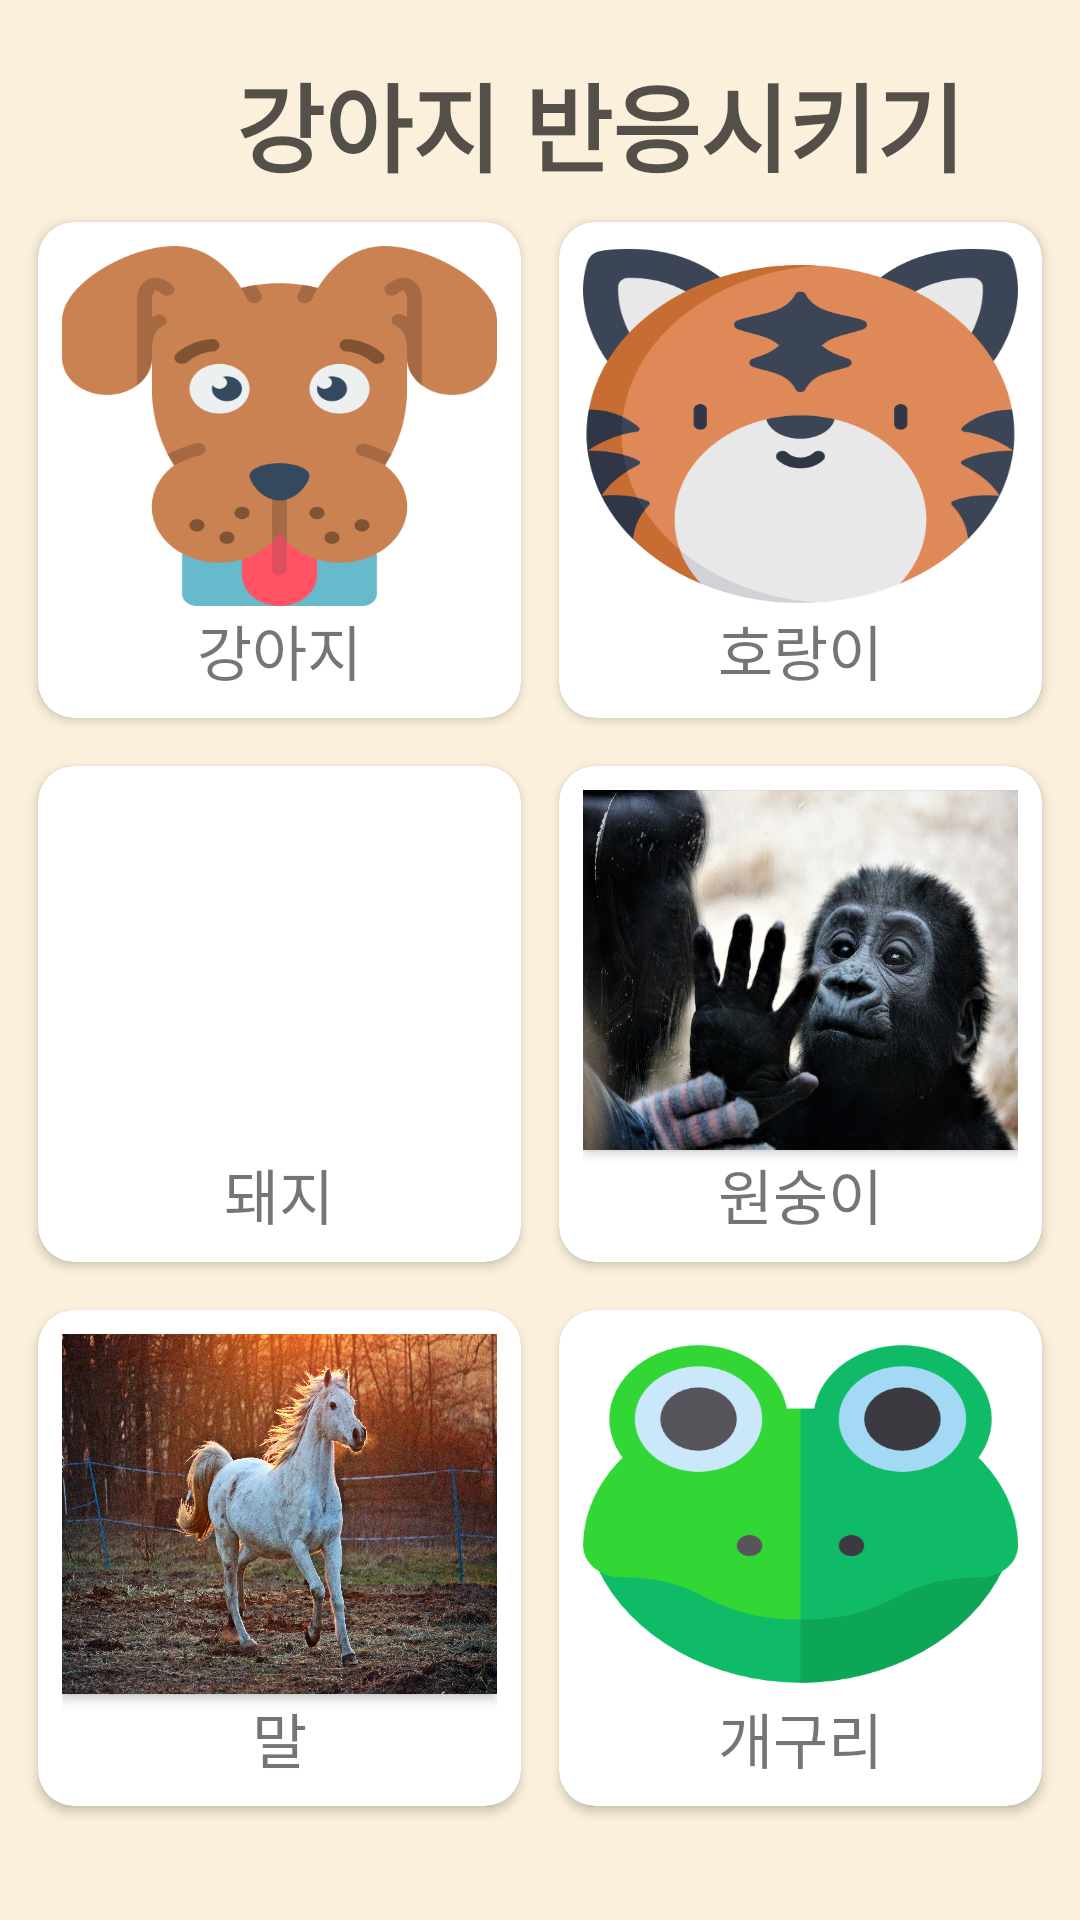

Write the Android layout XML for this screen, with the resource values it uses.
<!-- AndroidManifest.xml: application theme AppTheme -->
<!-- res/layout/fragment_sound_dog.xml -->
<?xml version="1.0" encoding="utf-8"?>
<androidx.constraintlayout.widget.ConstraintLayout xmlns:android="http://schemas.android.com/apk/res/android"
    xmlns:app="http://schemas.android.com/apk/res-auto"
    xmlns:tools="http://schemas.android.com/tools"
    android:background="#20FFAA00"
    android:layout_width="match_parent"
    android:layout_height="match_parent"
    tools:context=".MainActivity">

    <ImageView
        android:id="@+id/imageView"
        android:layout_width="60dp"
        android:layout_height="50dp"
        app:layout_constraintTop_toTopOf="@+id/textView"
        app:layout_constraintRight_toLeftOf="@+id/textView"
        app:layout_constraintBottom_toBottomOf="@+id/textView"
        android:background="@drawable/speaker" />

    <TextView
        android:id="@+id/textView"
        android:layout_marginTop="16dp"
        android:gravity="center_vertical"
        android:layout_width="wrap_content"
        android:layout_height="50dp"
        android:textColor="#AA000000"
        app:layout_constraintTop_toTopOf="parent"
        app:layout_constraintLeft_toLeftOf="parent"
        app:layout_constraintRight_toRightOf="parent"
        android:layout_marginLeft="32dp"
        android:text=" 강아지 반응시키기"
        android:textSize="32sp"
        android:textStyle="bold" />

    <androidx.cardview.widget.CardView
        android:id="@+id/cardViewDog"
        android:layout_marginTop="8dp"
        app:cardCornerRadius="12dp"
        app:layout_constraintTop_toBottomOf="@+id/textView"
        app:layout_constraintLeft_toLeftOf="parent"
        app:layout_constraintRight_toLeftOf="@+id/cardViewTiger"
        android:layout_width="wrap_content"
        android:layout_height="wrap_content">
        <LinearLayout
            android:padding="8dp"
            android:orientation="vertical"
            android:layout_width="match_parent"
            android:layout_height="match_parent">
            <Button
                android:id="@+id/button_dog"
                android:layout_width="145dp"
                android:layout_height="120dp"
                android:background="@drawable/dog" />
            <TextView
                android:layout_width="match_parent"
                android:layout_height="wrap_content"
                android:gravity="center"
                android:text="강아지"
                android:textSize="20dp" />
        </LinearLayout>
    </androidx.cardview.widget.CardView>

    <androidx.cardview.widget.CardView
        android:id="@+id/cardViewTiger"
        android:layout_width="wrap_content"
        android:layout_height="wrap_content"
        app:cardCornerRadius="12dp"
        app:layout_constraintRight_toRightOf="parent"
        app:layout_constraintLeft_toRightOf="@+id/cardViewDog"
        app:layout_constraintTop_toTopOf="@+id/cardViewDog"
        app:layout_constraintBottom_toBottomOf="@id/cardViewDog" >

        <LinearLayout
            android:layout_width="match_parent"
            android:layout_height="match_parent"
            android:orientation="vertical"
            android:padding="8dp">

            <Button
                android:id="@+id/button_tiger"
                android:layout_width="145dp"
                android:layout_height="120dp"
                android:background="@drawable/tiger" />

            <TextView
                android:layout_width="match_parent"
                android:layout_height="wrap_content"
                android:gravity="center"
                android:text="호랑이"
                android:textSize="20dp" />
        </LinearLayout>
    </androidx.cardview.widget.CardView>

    <androidx.cardview.widget.CardView
        android:id="@+id/cardViewPig"
        app:cardCornerRadius="12dp"
        android:layout_marginTop="16dp"
        app:layout_constraintTop_toBottomOf="@id/cardViewDog"
        app:layout_constraintLeft_toLeftOf="parent"
        app:layout_constraintRight_toLeftOf="@+id/cardViewMonkey"
        android:layout_width="wrap_content"
        android:layout_height="wrap_content">
        <LinearLayout
            android:padding="8dp"
            android:orientation="vertical"
            android:layout_width="match_parent"
            android:layout_height="match_parent">
            <Button
                android:id="@+id/button_pig"
                android:layout_width="145dp"
                android:layout_height="120dp"
                android:background="@drawable/pig" />
            <TextView
                android:layout_width="match_parent"
                android:layout_height="wrap_content"
                android:gravity="center"
                android:text="돼지"
                android:textSize="20dp" />
        </LinearLayout>
    </androidx.cardview.widget.CardView>

    <androidx.cardview.widget.CardView
        android:id="@+id/cardViewMonkey"
        app:cardCornerRadius="12dp"
        app:layout_constraintRight_toRightOf="parent"
        app:layout_constraintLeft_toRightOf="@+id/cardViewPig"
        app:layout_constraintTop_toTopOf="@+id/cardViewPig"
        app:layout_constraintBottom_toBottomOf="@id/cardViewPig"
        android:layout_width="wrap_content"
        android:layout_height="wrap_content">
        <LinearLayout
            android:padding="8dp"
            android:orientation="vertical"
            android:layout_width="match_parent"
            android:layout_height="match_parent">
            <Button
                android:id="@+id/button_monkey"
                android:layout_width="145dp"
                android:layout_height="120dp"
                android:background="@drawable/monkey" />
            <TextView
                android:layout_width="match_parent"
                android:layout_height="wrap_content"
                android:gravity="center"
                android:text="원숭이"
                android:textSize="20dp" />
        </LinearLayout>
    </androidx.cardview.widget.CardView>

    <androidx.cardview.widget.CardView
        android:id="@+id/cardViewHorse"
        app:cardCornerRadius="12dp"
        android:layout_marginTop="16dp"
        app:layout_constraintTop_toBottomOf="@+id/cardViewPig"
        app:layout_constraintLeft_toLeftOf="parent"
        app:layout_constraintRight_toLeftOf="@id/cardViewFrog"
        android:layout_width="wrap_content"
        android:layout_height="wrap_content">
        <LinearLayout
            android:padding="8dp"
            android:orientation="vertical"
            android:layout_width="match_parent"
            android:layout_height="match_parent">
            <Button
                android:id="@+id/button_horse"
                android:layout_width="145dp"
                android:layout_height="120dp"
                android:background="@drawable/horse" />
            <TextView
                android:layout_width="match_parent"
                android:layout_height="wrap_content"
                android:gravity="center"
                android:text="말"
                android:textSize="20dp" />
        </LinearLayout>
    </androidx.cardview.widget.CardView>

    <androidx.cardview.widget.CardView
        android:id="@+id/cardViewFrog"
        app:cardCornerRadius="12dp"
        app:layout_constraintTop_toTopOf="@+id/cardViewHorse"
        app:layout_constraintBottom_toBottomOf="@id/cardViewHorse"
        app:layout_constraintLeft_toRightOf="@+id/cardViewHorse"
        app:layout_constraintRight_toRightOf="parent"
        android:layout_width="wrap_content"
        android:layout_height="wrap_content">
        <LinearLayout
            android:padding="8dp"
            android:orientation="vertical"
            android:layout_width="match_parent"
            android:layout_height="match_parent">
            <Button
                android:id="@+id/button_frog"
                android:layout_width="145dp"
                android:layout_height="120dp"
                android:background="@drawable/frog" />
            <TextView
                android:layout_width="match_parent"
                android:layout_height="wrap_content"
                android:gravity="center"
                android:text="개구리"
                android:textSize="20dp" />
        </LinearLayout>
    </androidx.cardview.widget.CardView>

</androidx.constraintlayout.widget.ConstraintLayout>
<!-- resources referenced by this layout -->
<resources>
  <!-- drawable dog: png bitmap (drawable, 31369 bytes) -->
  <!-- drawable frog: png bitmap (drawable, 25878 bytes) -->
  <!-- drawable horse: jpg bitmap (drawable, 757562 bytes) -->
  <!-- drawable monkey: jpg bitmap (drawable, 562459 bytes) -->
  <!-- drawable tiger: png bitmap (drawable, 39068 bytes) -->
  <style name="AppTheme" parent="Theme.AppCompat.Light.NoActionBar">
          
          <item name="colorPrimary">@color/colorPrimary</item>
          <item name="colorPrimaryDark">@color/colorPrimaryDark</item>
          <item name="colorAccent">@color/colorAccent</item>
      </style>
  <color name="colorPrimary">#008577</color>
  <color name="colorPrimaryDark">#00574B</color>
  <color name="colorAccent">#D81B60</color>
</resources>
